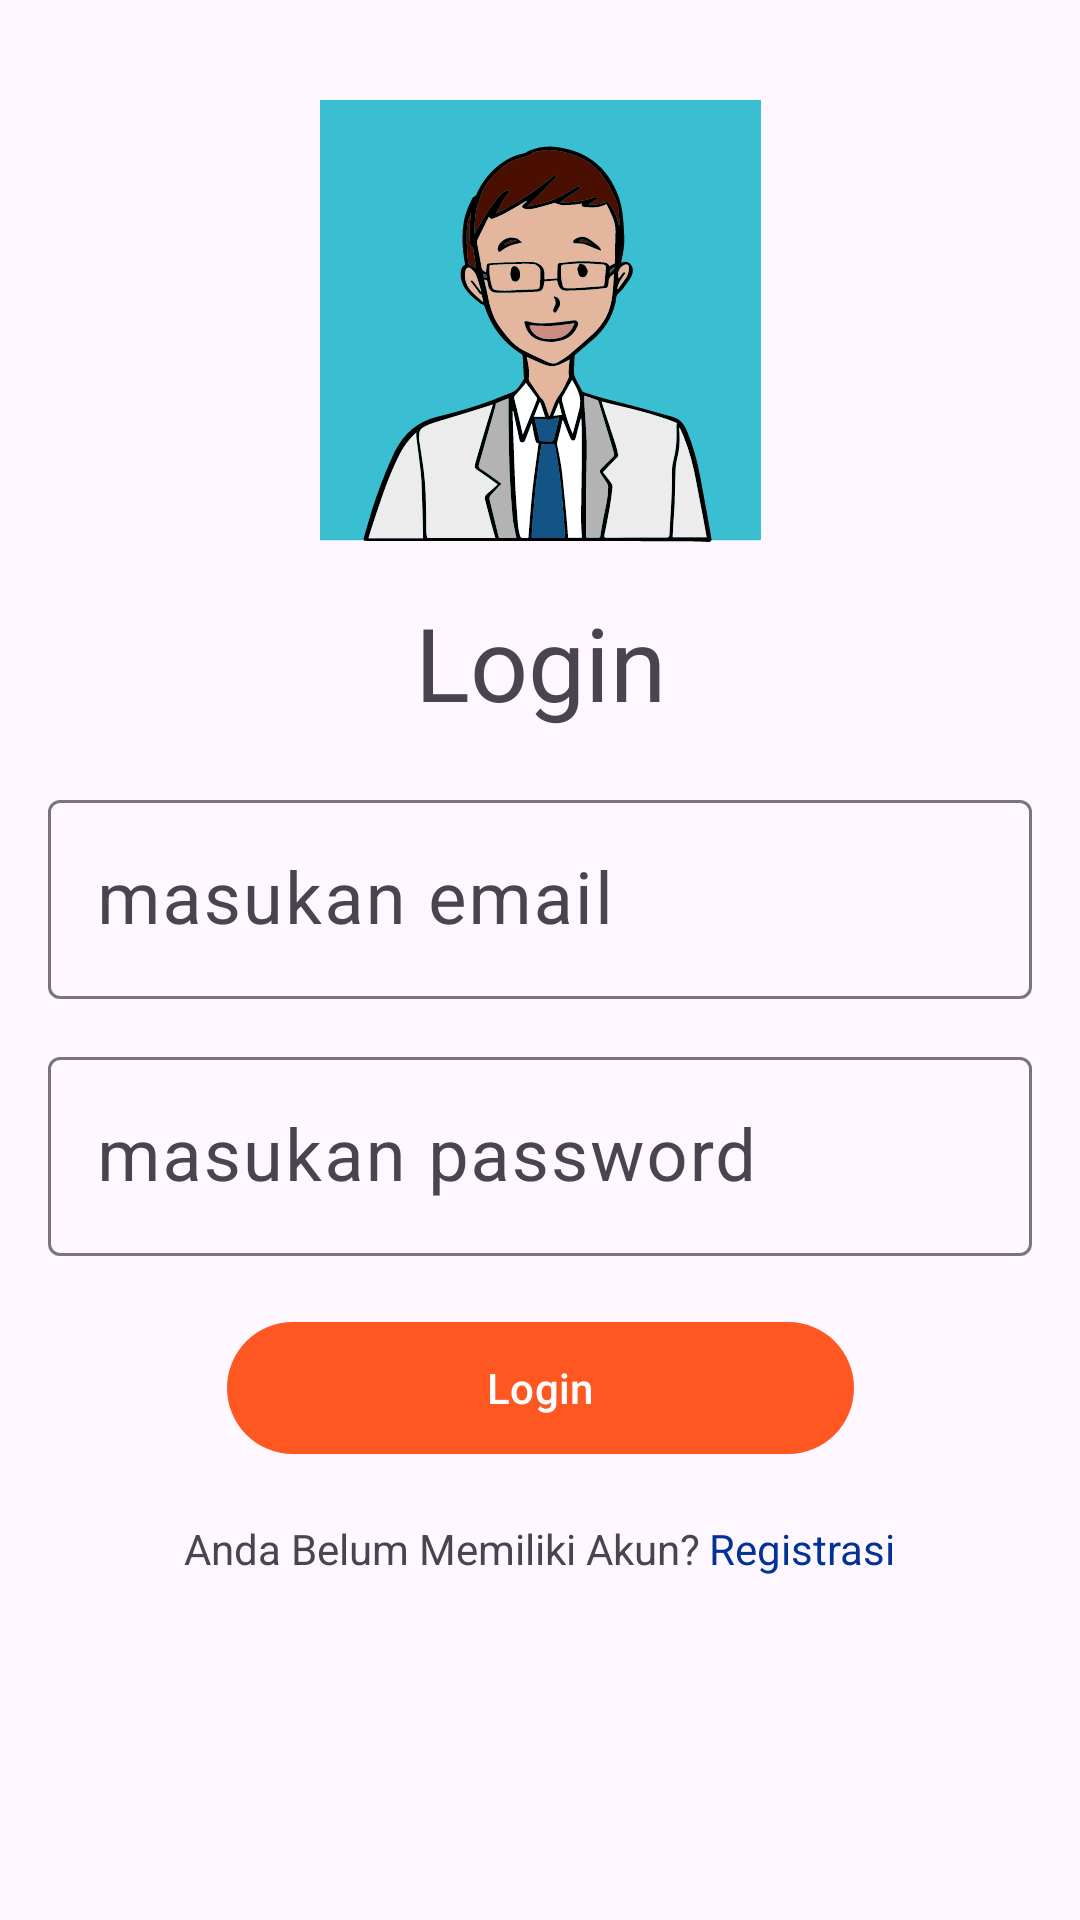

The Android layout XML behind this screen, and the referenced resources:
<!-- AndroidManifest.xml: application theme Theme.Projectku -->
<!-- res/layout/activity_login.xml -->
<?xml version="1.0" encoding="utf-8"?>
<androidx.constraintlayout.widget.ConstraintLayout xmlns:android="http://schemas.android.com/apk/res/android"
    xmlns:app="http://schemas.android.com/apk/res-auto"
    xmlns:tools="http://schemas.android.com/tools"
    android:id="@+id/main"
    android:layout_width="match_parent"
    android:layout_height="match_parent"
    tools:context=".LoginActivity">

    <androidx.constraintlayout.widget.ConstraintLayout
        android:id="@+id/constraintLayout4"
        android:layout_width="match_parent"
        android:layout_height="wrap_content"
        android:layout_marginStart="16dp"
        android:layout_marginTop="18dp"
        android:layout_marginEnd="16dp"
        app:layout_constraintEnd_toEndOf="parent"
        app:layout_constraintStart_toStartOf="parent"
        app:layout_constraintTop_toBottomOf="@+id/textView">

        <com.google.android.material.textfield.TextInputLayout
            android:id="@+id/textInputLayout"
            android:layout_width="match_parent"

            android:layout_height="wrap_content"
            app:layout_constraintEnd_toEndOf="parent"
            app:layout_constraintStart_toStartOf="parent"
            app:layout_constraintTop_toTopOf="parent">

            <com.google.android.material.textfield.TextInputEditText
                android:id="@+id/emailtxt"
                android:layout_width="match_parent"
                android:layout_height="wrap_content"
                android:ems="10"
                android:hint="masukan email"
                android:inputType="textEmailAddress"
                android:textSize="24sp" />
        </com.google.android.material.textfield.TextInputLayout>

        <com.google.android.material.textfield.TextInputLayout
            android:id="@+id/textInputLayout8"
            android:layout_width="match_parent"
            android:layout_height="wrap_content"
            android:layout_marginTop="14dp"
            app:layout_constraintEnd_toEndOf="parent"
            app:layout_constraintStart_toStartOf="parent"
            app:layout_constraintTop_toBottomOf="@+id/textInputLayout">

            <EditText
                android:id="@+id/passwordtxt"
                android:layout_width="match_parent"
                android:layout_height="wrap_content"
                android:ems="10"
                android:hint="masukan password"
                android:inputType="textPassword"
                android:textSize="24sp"
                tools:layout_editor_absoluteX="0dp"
                tools:layout_editor_absoluteY="253dp" />
        </com.google.android.material.textfield.TextInputLayout>
    </androidx.constraintlayout.widget.ConstraintLayout>

    <androidx.constraintlayout.widget.ConstraintLayout
        android:layout_width="wrap_content"
        android:layout_height="wrap_content"
        android:layout_marginTop="18dp"
        app:layout_constraintEnd_toEndOf="parent"
        app:layout_constraintStart_toStartOf="parent"
        app:layout_constraintTop_toBottomOf="@+id/btnsubmitlogin">

        <TextView
            android:id="@+id/registext"
            android:layout_width="wrap_content"
            android:layout_height="wrap_content"
            android:layout_marginStart="1dp"
            android:text="Registrasi"
            android:textColor="#003297"
            app:layout_constraintBottom_toBottomOf="parent"
            app:layout_constraintEnd_toEndOf="parent"
            app:layout_constraintStart_toEndOf="@+id/textView5"
            app:layout_constraintTop_toTopOf="parent" />

        <TextView
            android:id="@+id/textView5"
            android:layout_width="wrap_content"
            android:layout_height="wrap_content"
            android:layout_marginEnd="2dp"
            android:text="Anda Belum Memiliki Akun?"
            app:layout_constraintBottom_toBottomOf="parent"
            app:layout_constraintEnd_toStartOf="@+id/registext"
            app:layout_constraintStart_toStartOf="parent"
            app:layout_constraintTop_toTopOf="parent" />
    </androidx.constraintlayout.widget.ConstraintLayout>


    <TextView
        android:id="@+id/textView"
        android:layout_width="wrap_content"
        android:layout_height="wrap_content"
        android:layout_marginTop="16dp"
        android:text="Login"
        android:textSize="34sp"
        app:layout_constraintEnd_toEndOf="parent"
        app:layout_constraintStart_toStartOf="parent"
        app:layout_constraintTop_toBottomOf="@+id/imageView3" />

    <com.google.android.material.button.MaterialButton
        android:id="@+id/btnsubmitlogin"
        android:layout_width="209dp"
        android:layout_height="52dp"
        android:layout_marginTop="18dp"
        android:text="Login"
        app:backgroundTint="@color/button_color"
        app:layout_constraintEnd_toEndOf="parent"
        app:layout_constraintStart_toStartOf="parent"
        app:layout_constraintTop_toBottomOf="@+id/constraintLayout4" />

    <ImageView
        android:id="@+id/imageView3"
        android:layout_width="147dp"
        android:layout_height="150dp"
        android:layout_marginTop="32dp"
        android:transitionName="logoTransition"
        app:layout_constraintEnd_toEndOf="parent"
        app:layout_constraintStart_toStartOf="parent"
        app:layout_constraintTop_toTopOf="parent"
        app:srcCompat="@drawable/img1" />

</androidx.constraintlayout.widget.ConstraintLayout>
<!-- resources referenced by this layout -->
<resources>
  <color name="button_color">#FF5722</color>
  <!-- drawable img1: vector/xml drawable (drawable, 38165 chars, omitted) -->
  <style name="Theme.Projectku" parent="Base.Theme.Projectku" />
  <style name="Base.Theme.Projectku" parent="Theme.Material3.DayNight.NoActionBar">
          
          
      </style>
</resources>
